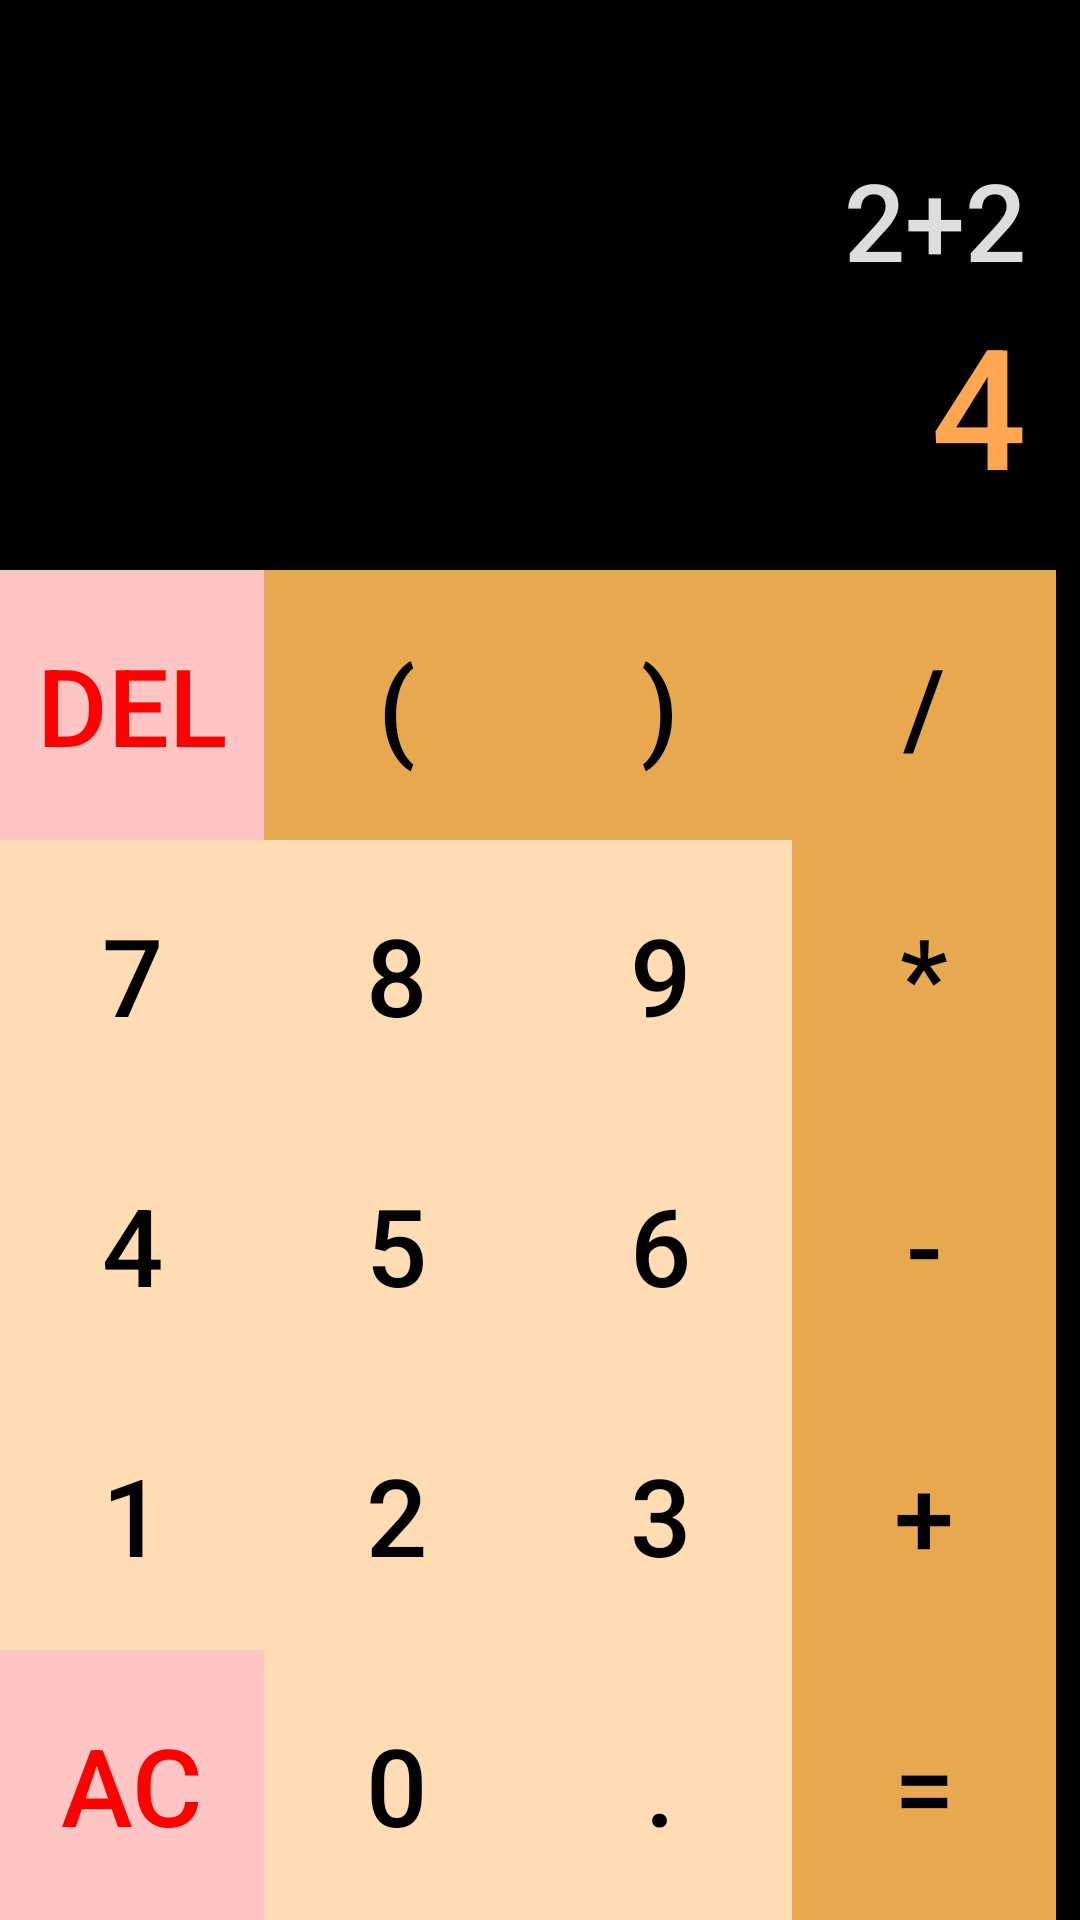

Reconstruct the res/layout file that produces this screen, plus the resources it refers to.
<!-- AndroidManifest.xml: activity theme Theme.Calc3 -->
<!-- res/layout/activity_main.xml -->
<?xml version="1.0" encoding="utf-8"?>
<androidx.constraintlayout.widget.ConstraintLayout xmlns:android="http://schemas.android.com/apk/res/android"
    xmlns:app="http://schemas.android.com/apk/res-auto"
    xmlns:tools="http://schemas.android.com/tools"
    android:id="@+id/main"
    android:layout_width="match_parent"
    android:layout_height="match_parent"
    android:background="@color/black"
    tools:context=".MainActivity">

    <LinearLayout
        android:layout_width="match_parent"
        android:layout_height="wrap_content"
        android:orientation="vertical"
        app:layout_constraintBottom_toTopOf="@+id/tableLayout"
        app:layout_constraintEnd_toEndOf="parent"
        android:padding="18dp">

        <TextView
            style="@style/Calc_Text_Input"
            android:layout_width="match_parent"
            android:layout_height="wrap_content"
            android:text="2+2"
            android:id="@+id/text_input"/>

        <TextView
            style="@style/Calc_Text_Answer"
            android:layout_width="match_parent"
            android:layout_height="wrap_content"
            android:text="4"
            android:id="@+id/text_answer"/>

    </LinearLayout>

    <TableLayout
        android:layout_width="408dp"
        android:layout_height="450dp"
        app:layout_constraintBottom_toBottomOf="parent"
        app:layout_constraintStart_toStartOf="parent"
        android:id="@+id/tableLayout">

        <TableRow>

            <androidx.appcompat.widget.AppCompatButton
                android:id="@+id/button_delete"
                style="@style/Calc_Button_Delete"
                android:text="Del" />

            <androidx.appcompat.widget.AppCompatButton
                android:id="@+id/button_bracket_open"
                style="@style/Calc_Button_Action"
                android:text="(" />

            <androidx.appcompat.widget.AppCompatButton
                android:id="@+id/button_bracket_closed"
                style="@style/Calc_Button_Action"
                android:text=")" />

            <androidx.appcompat.widget.AppCompatButton
                android:id="@+id/button_division"
                style="@style/Calc_Button_Action"
                android:text="/" />

        </TableRow>

        <TableRow>

            <androidx.appcompat.widget.AppCompatButton
                android:id="@+id/button_seven"
                style="@style/Calc_Button_Digit"
                android:text="7" />

            <androidx.appcompat.widget.AppCompatButton
                android:id="@+id/button_eight"
                style="@style/Calc_Button_Digit"
                android:text="8" />

            <androidx.appcompat.widget.AppCompatButton
                android:id="@+id/button_nine"
                style="@style/Calc_Button_Digit"
                android:text="9" />

            <androidx.appcompat.widget.AppCompatButton
                android:id="@+id/button_multiplication"
                style="@style/Calc_Button_Action"
                android:text="*" />

        </TableRow>

        <TableRow>

            <androidx.appcompat.widget.AppCompatButton
                android:id="@+id/button_four"
                style="@style/Calc_Button_Digit"
                android:text="4" />

            <androidx.appcompat.widget.AppCompatButton
                android:id="@+id/button_five"
                style="@style/Calc_Button_Digit"
                android:text="5" />

            <androidx.appcompat.widget.AppCompatButton
                android:id="@+id/button_six"
                style="@style/Calc_Button_Digit"
                android:text="6" />

            <androidx.appcompat.widget.AppCompatButton
                android:id="@+id/button_subtraction"
                style="@style/Calc_Button_Action"
                android:text="-" />

        </TableRow>

        <TableRow>

            <androidx.appcompat.widget.AppCompatButton
                android:id="@+id/button_one"
                style="@style/Calc_Button_Digit"
                android:text="1" />

            <androidx.appcompat.widget.AppCompatButton
                android:id="@+id/button_two"
                style="@style/Calc_Button_Digit"
                android:text="2" />

            <androidx.appcompat.widget.AppCompatButton
                android:id="@+id/button_three"
                style="@style/Calc_Button_Digit"
                android:text="3" />

            <androidx.appcompat.widget.AppCompatButton
                android:id="@+id/button_addition"
                style="@style/Calc_Button_Action"
                android:text="+" />

        </TableRow>

        <TableRow>

            <androidx.appcompat.widget.AppCompatButton
                android:id="@+id/button_ac"
                style="@style/Calc_Button_Delete"
                android:text="AC" />

            <androidx.appcompat.widget.AppCompatButton
                android:id="@+id/button_zero"
                style="@style/Calc_Button_Digit"
                android:text="0" />

            <androidx.appcompat.widget.AppCompatButton
                android:id="@+id/button_point"
                style="@style/Calc_Button_Digit"
                android:text="." />

            <androidx.appcompat.widget.AppCompatButton
                android:id="@+id/button_equality"
                style="@style/Calc_Button_Action"
                android:text="=" />

        </TableRow>

    </TableLayout>

</androidx.constraintlayout.widget.ConstraintLayout>
<!-- resources referenced by this layout -->
<resources>
  <color name="black">#FF000000</color>
  <style name="Calc_Button_Action" parent="Widget.AppCompat.Button.Colored">
          <item name="android:background">#E8A84F</item>
          <item name="android:textColor">#000000</item>
          <item name="android:layout_width">wrap_content</item>
          <item name="android:layout_height">90dp</item>
          <item name="android:textSize">36sp</item>
      </style>
  <style name="Calc_Button_Delete" parent="Widget.AppCompat.Button.Colored">
          <item name="android:background">#FFC4C4</item>
          <item name="android:textColor">#FF0000</item>
          <item name="android:layout_width">wrap_content</item>
          <item name="android:layout_height">90dp</item>
          <item name="android:textSize">36sp</item>
      </style>
  <style name="Calc_Button_Digit" parent="Widget.AppCompat.Button.Colored">
          <item name="android:background">#FFDCB4</item>
          <item name="android:textColor">#000000</item>
          <item name="android:layout_width">wrap_content</item>
          <item name="android:layout_height">90dp</item>
          <item name="android:textSize">36sp</item>
      </style>
  <style name="Calc_Text_Answer" parent="Widget.AppCompat.Button.Colored">
          <item name="android:textColor">#FFA650</item>
          <item name="android:textSize">56sp</item>
          <item name="android:gravity">right</item>
          <item name="android:background">#000000</item>
      </style>
  <style name="Calc_Text_Input" parent="Widget.AppCompat.Button.Colored">
          <item name="android:textColor">#dddddd</item>
          <item name="android:textSize">36sp</item>
          <item name="android:gravity">right</item>
          <item name="android:background">#000000</item>
      </style>
  <style name="Theme.Calc3" parent="Base.Theme.Calc3" />
  <style name="Base.Theme.Calc3" parent="Theme.Material3.DayNight.NoActionBar">
          
          
      </style>
</resources>
